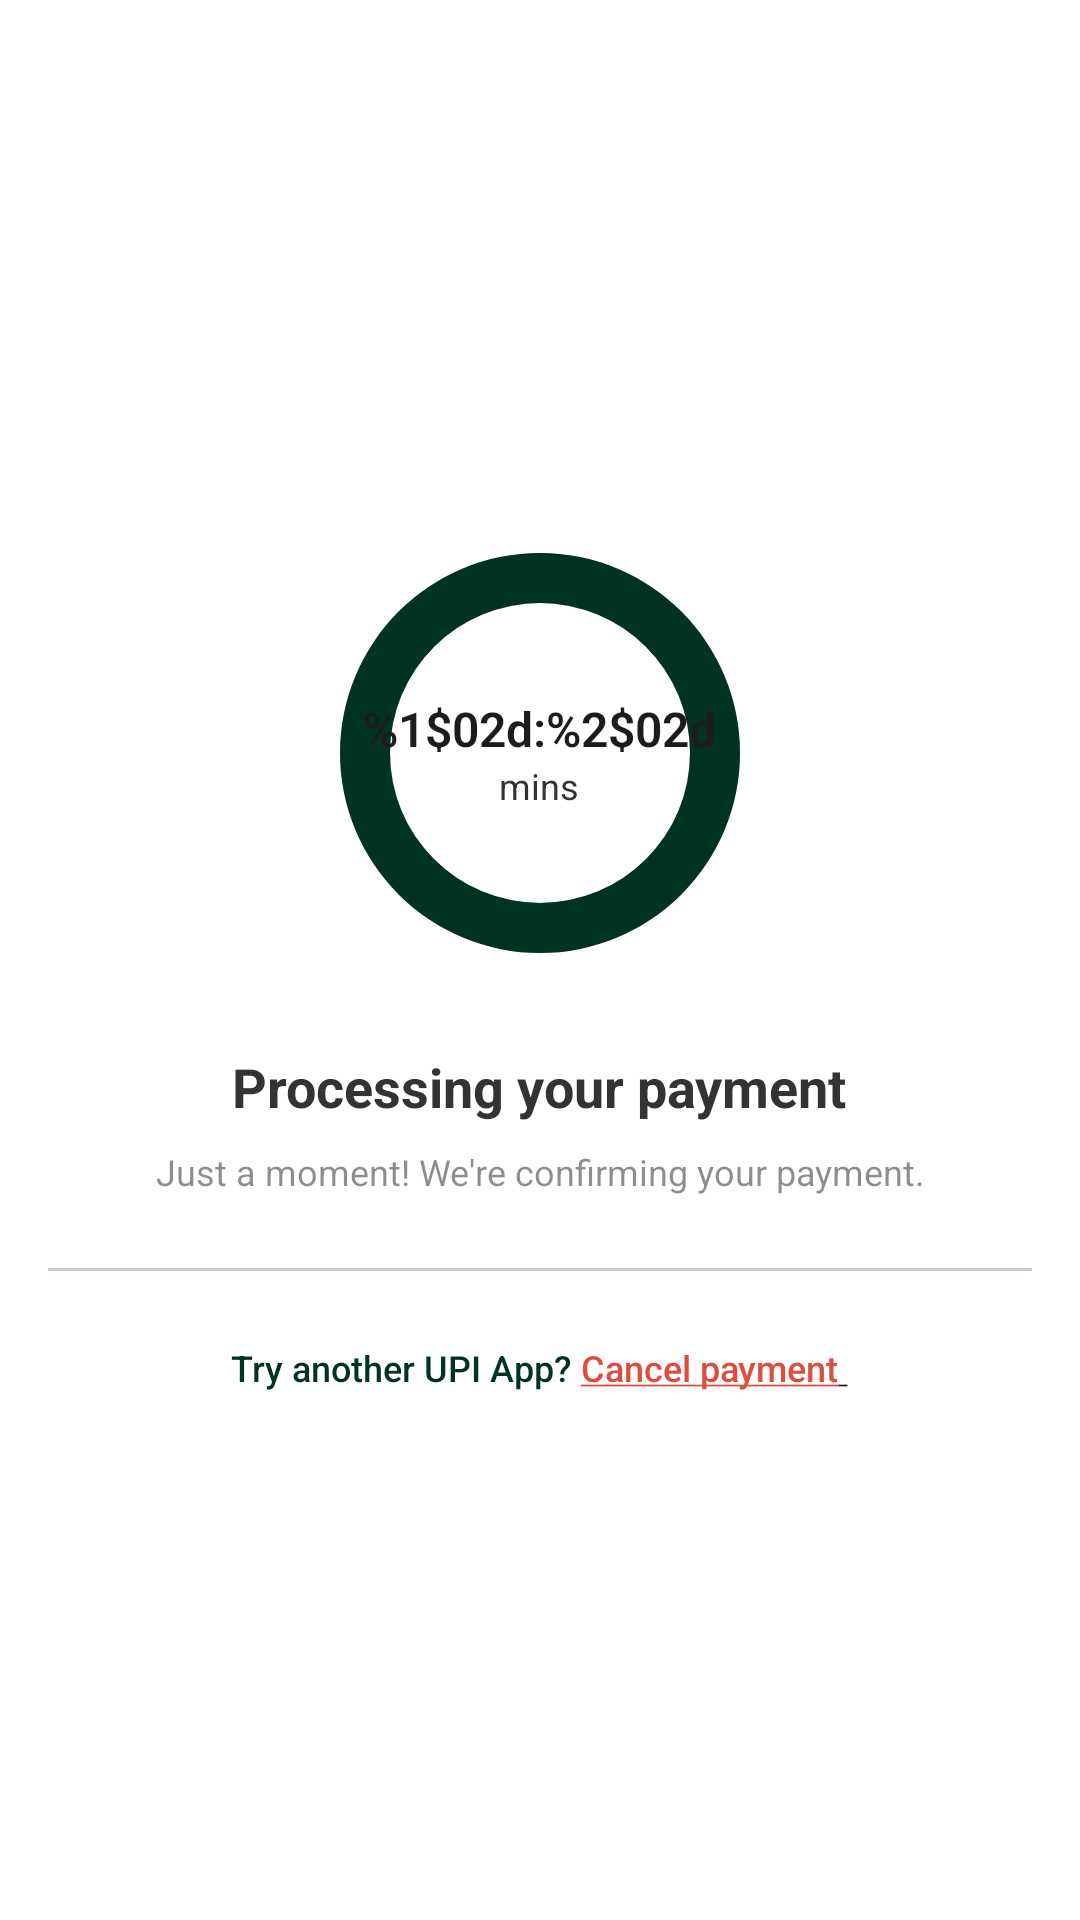

The Android layout XML behind this screen, and the referenced resources:
<!-- AndroidManifest.xml: fallback theme Theme.MaterialComponents.DayNight.NoActionBar -->
<!-- res/layout/timer_bottom_sheet_layout.xml -->
<LinearLayout
    xmlns:android="http://schemas.android.com/apk/res/android"
    android:layout_width="match_parent"
    android:layout_height="match_parent"
    android:orientation="vertical"
    android:gravity="center"
    android:padding="16dp"
    android:background="@color/white">

    
    <FrameLayout
        android:layout_width="150dp"
        android:layout_marginTop="40dp"
        android:layout_height="150dp">

        <ProgressBar
            android:id="@+id/circularProgressBar"
            style="?android:attr/progressBarStyleHorizontal"
            android:layout_width="match_parent"
            android:layout_height="match_parent"
            android:indeterminate="false"
            android:max="100"
            android:progress="100"
            android:progressDrawable="@drawable/circulaar_progress_bar"
            android:rotation="-90" />

        
        <LinearLayout
            android:layout_width="wrap_content"
            android:layout_height="wrap_content"
            android:orientation="vertical"
            android:gravity="center"
            android:layout_gravity="center">

            
            <TextView
                android:id="@+id/timerTextView"
                android:layout_width="wrap_content"
                android:layout_height="wrap_content"
                android:text="@string/timer_format"
                android:textFontWeight="600"
                android:textSize="16sp"
                android:fontFamily="sans-serif"
                android:textColor="@color/black_text" />

            
            <TextView
                android:id="@+id/minTextView"
                android:layout_width="wrap_content"
                android:layout_height="wrap_content"
                android:text="@string/mins"
                android:textSize="12sp"
                android:textColor="#333333" />
        </LinearLayout>
    </FrameLayout>

    
    <TextView
        android:layout_width="wrap_content"
        android:layout_height="wrap_content"
        android:text="@string/processing_your_payment"
        android:textSize="18sp"
        android:textColor="#333333"
        android:layout_gravity="center"
        android:gravity="center"
        android:textStyle="bold"
        android:layout_marginTop="24dp" />

    <TextView
        android:layout_width="wrap_content"
        android:layout_height="wrap_content"
        android:text="@string/just_a_moment_we_re_confirming_your_payment"
        android:textSize="12sp"
        android:textColor="@color/black_text_50"
        android:layout_gravity="center"
        android:gravity="center"
        android:fontFamily="sans-serif"
        android:layout_marginTop="8dp" />

    
    <View
        android:layout_width="wrap_content"
        android:layout_marginTop="24dp"
        android:layout_height="1dp"
        android:background="#C7CBD5" />

    
    <TextView
        android:id="@+id/cancelPaymentTextView"
        android:layout_width="wrap_content"
        android:layout_height="wrap_content"
        android:text="@string/try_another_upi_app"
        android:textSize="12sp"
        android:textColor="@color/colorSecondary"
        android:fontFamily="sans-serif-medium"
        android:layout_marginTop="24dp"
        android:clickable="true"
        android:focusable="true"
        android:layout_marginBottom="40dp" />

</LinearLayout>
<!-- resources referenced by this layout -->
<resources>
  <color name="black_text">#1C1C1C</color>
  <color name="black_text_50">#801C1C1C</color>
  <color name="colorSecondary">#003323</color>
  <color name="white">#FFFFFF</color>
  <!-- drawable circulaar_progress_bar (drawable) -->
  <layer-list xmlns:android="http://schemas.android.com/apk/res/android">
      <item android:id="@android:id/background">
          <shape android:shape="ring" android:useLevel="false">
              <size android:width="100dp" android:height="100dp"/>
              <thickness android:height="12dp"/>
              <solid android:color="@color/black_text_20"/>
          </shape>
      </item>
  
      <item android:id="@android:id/progress">
          <rotate
              android:fromDegrees="0"
              android:toDegrees="0"
              android:pivotX="50%"
              android:pivotY="50%">
              <shape android:shape="ring" android:useLevel="true">
                  <size android:width="100dp" android:height="100dp"/>
  
                  <thickness android:height="12dp"/>
                  <solid android:color="@color/colorPrimary"/>
              </shape>
          </rotate>
      </item>
  </layer-list>
  <string name="just_a_moment_we_re_confirming_your_payment">Just a moment! We\'re confirming your payment.</string>
  <string name="mins">mins</string>
  <string name="processing_your_payment">Processing your payment</string>
  <string name="timer_format">%1$02d:%2$02d</string>
  <string name="try_another_upi_app">Try another UPI App? <u><font color="#DD4D42">Cancel payment</font> </u> </string>
  <color name="black_text_20">#331C1C1C</color>
  <color name="colorPrimary">#003323</color>
</resources>
